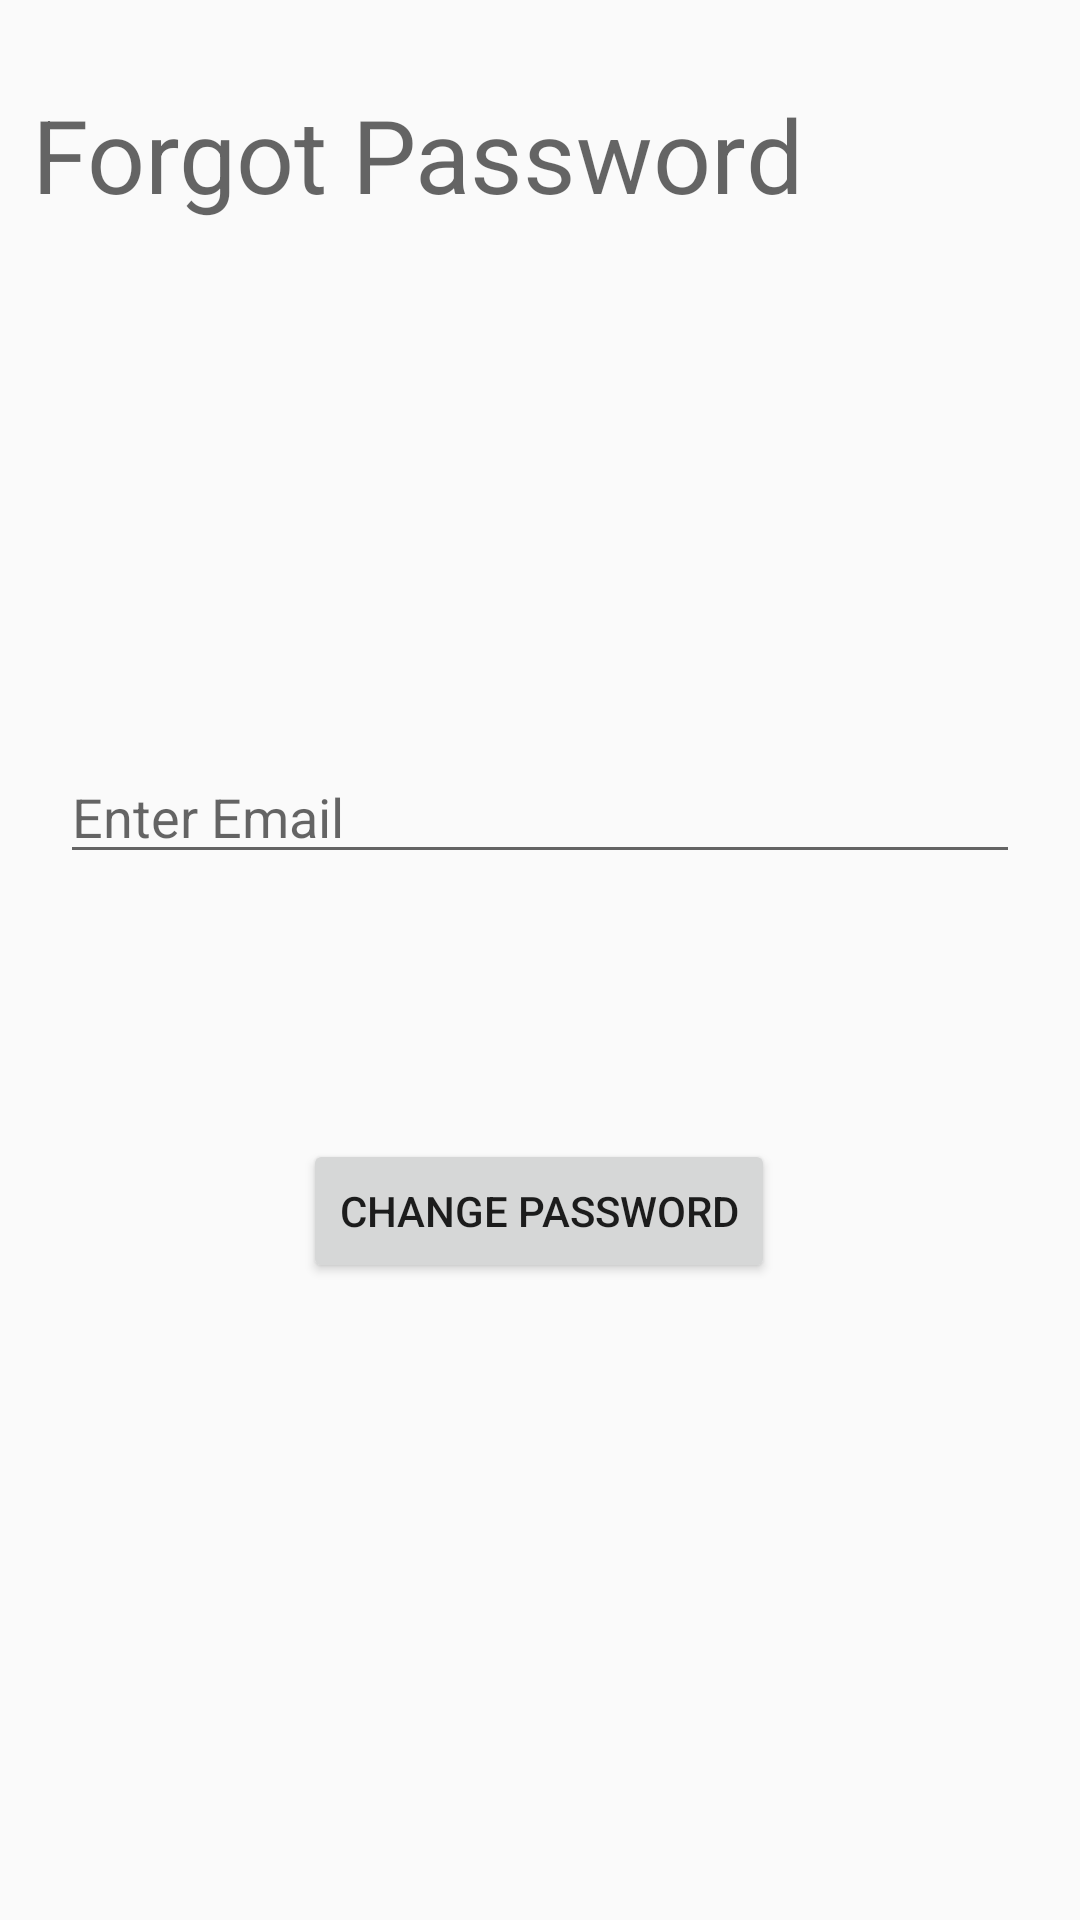

Layout XML and referenced resources for this Android screen:
<!-- AndroidManifest.xml: application theme AppTheme -->
<!-- res/layout/activity_forgot_p_w_d.xml -->
<?xml version="1.0" encoding="utf-8"?>
<androidx.constraintlayout.widget.ConstraintLayout xmlns:android="http://schemas.android.com/apk/res/android"
    xmlns:app="http://schemas.android.com/apk/res-auto"
    xmlns:tools="http://schemas.android.com/tools"
    android:layout_width="match_parent"
    android:layout_height="match_parent"
    tools:context=".ForgotPWD">

    <EditText
        android:id="@+id/Femail"
        android:layout_width="0dp"
        android:layout_height="wrap_content"
        android:layout_marginLeft="20dp"
        android:layout_marginTop="176dp"
        android:layout_marginRight="20dp"
        android:ems="10"
        android:hint="Enter Email"
        android:inputType="textEmailAddress"
        app:layout_constraintBottom_toBottomOf="parent"
        app:layout_constraintEnd_toEndOf="parent"
        app:layout_constraintHorizontal_bias="0.0"
        app:layout_constraintStart_toStartOf="parent"
        app:layout_constraintTop_toBottomOf="@+id/textView5"
        app:layout_constraintVertical_bias="0.0" />

    <TextView
        android:id="@+id/textView5"
        android:layout_width="wrap_content"
        android:layout_height="wrap_content"
        android:text="Forgot Password"
        android:textAppearance="@style/TextAppearance.AppCompat.Display1"
        app:layout_constraintBottom_toBottomOf="parent"
        app:layout_constraintEnd_toEndOf="parent"
        app:layout_constraintHorizontal_bias="0.103"
        app:layout_constraintStart_toStartOf="parent"
        app:layout_constraintTop_toTopOf="parent"
        app:layout_constraintVertical_bias="0.048" />

    <Button
        android:id="@+id/Fsend"
        android:layout_width="wrap_content"
        android:layout_height="wrap_content"
        android:text="Change Password"
        app:layout_constraintBottom_toBottomOf="parent"
        app:layout_constraintEnd_toEndOf="parent"
        app:layout_constraintHorizontal_bias="0.498"
        app:layout_constraintStart_toStartOf="parent"
        app:layout_constraintTop_toBottomOf="@+id/Femail"
        app:layout_constraintVertical_bias="0.294" />

</androidx.constraintlayout.widget.ConstraintLayout>
<!-- resources referenced by this layout -->
<resources>
  <style name="AppTheme" parent="Theme.AppCompat.Light.DarkActionBar">
      
      <item name="colorPrimary">@color/colorPrimary</item>
      <item name="colorPrimaryDark">@color/colorPrimaryDark</item>
      <item name="colorAccent">@color/colorAccent</item>
      
  </style>
  <color name="colorPrimary">#ff1b76</color>
  <color name="colorPrimaryDark">#ffa000</color>
  <color name="colorAccent">#6200EE</color>
</resources>
